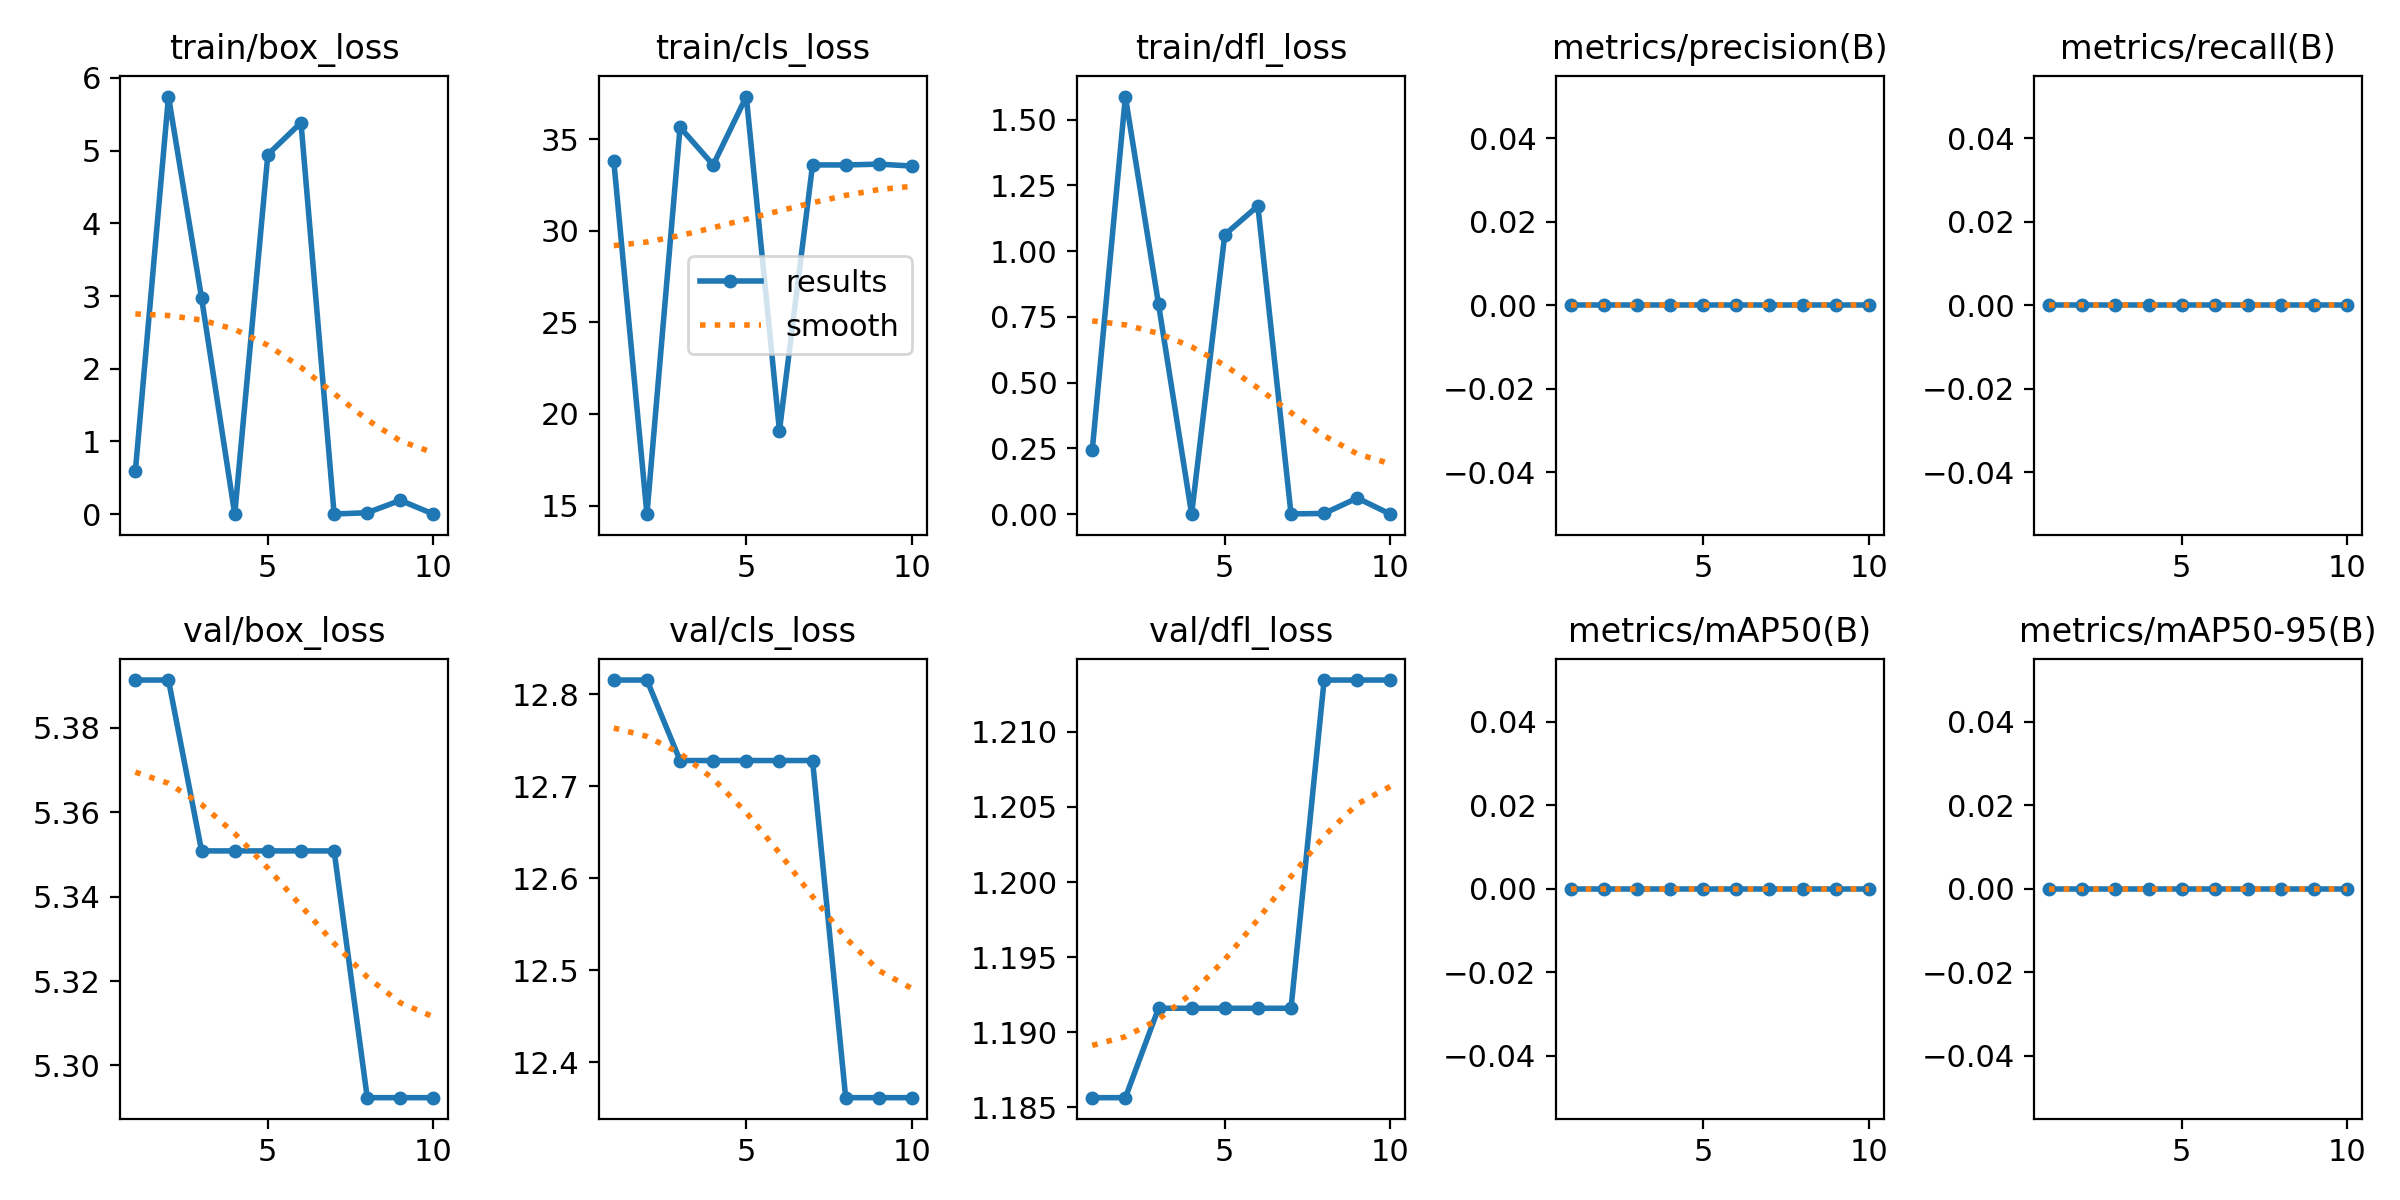

The file beside this chart, header and first rows:
epoch, time, train/box_loss, train/cls_loss, train/dfl_loss, metrics/precision(B), metrics/recall(B), metrics/mAP50(B), metrics/mAP50-95(B), val/box_loss, val/cls_loss, val/dfl_loss, lr/pg0, lr/pg1, lr/pg2
1, 14.84, 0.5919, 33.8, 0.2432, 0, 0, 0, 0, 5.391, 12.82, 1.186, 0, 0, 0
2, 16.14, 5.744, 14.53, 1.588, 0, 0, 0, 0, 5.391, 12.82, 1.186, 6.43314e-06, 6.43314e-06, 6.43314e-06
3, 17.46, 2.969, 35.66, 0.7988, 0, 0, 0, 0, 5.351, 12.73, 1.192, 1.14526e-05, 1.14526e-05, 1.14526e-05
4, 18.99, 0, 33.6, 0, 0, 0, 0, 0, 5.351, 12.73, 1.192, 1.50583e-05, 1.50583e-05, 1.50583e-05
5, 20.15, 4.946, 37.34, 1.062, 0, 0, 0, 0, 5.351, 12.73, 1.192, 1.72502e-05, 1.72502e-05, 1.72502e-05
6, 21.31, 5.385, 19.08, 1.172, 0, 0, 0, 0, 5.351, 12.73, 1.192, 1.80285e-05, 1.80285e-05, 1.80285e-05
7, 22.61, 0.00256, 33.6, 0.00095, 0, 0, 0, 0, 5.351, 12.73, 1.192, 1.7393e-05, 1.7393e-05, 1.7393e-05
8, 23.81, 0.01968, 33.6, 0.00281, 0, 0, 0, 0, 5.292, 12.36, 1.213, 1.53439e-05, 1.53439e-05, 1.53439e-05
9, 24.98, 0.1906, 33.64, 0.06142, 0, 0, 0, 0, 5.292, 12.36, 1.213, 1.1881e-05, 1.1881e-05, 1.1881e-05
10, 26.12, 0.00029, 33.54, 5e-05, 0, 0, 0, 0, 5.292, 12.36, 1.213, 7.00434e-06, 7.00434e-06, 7.00434e-06
